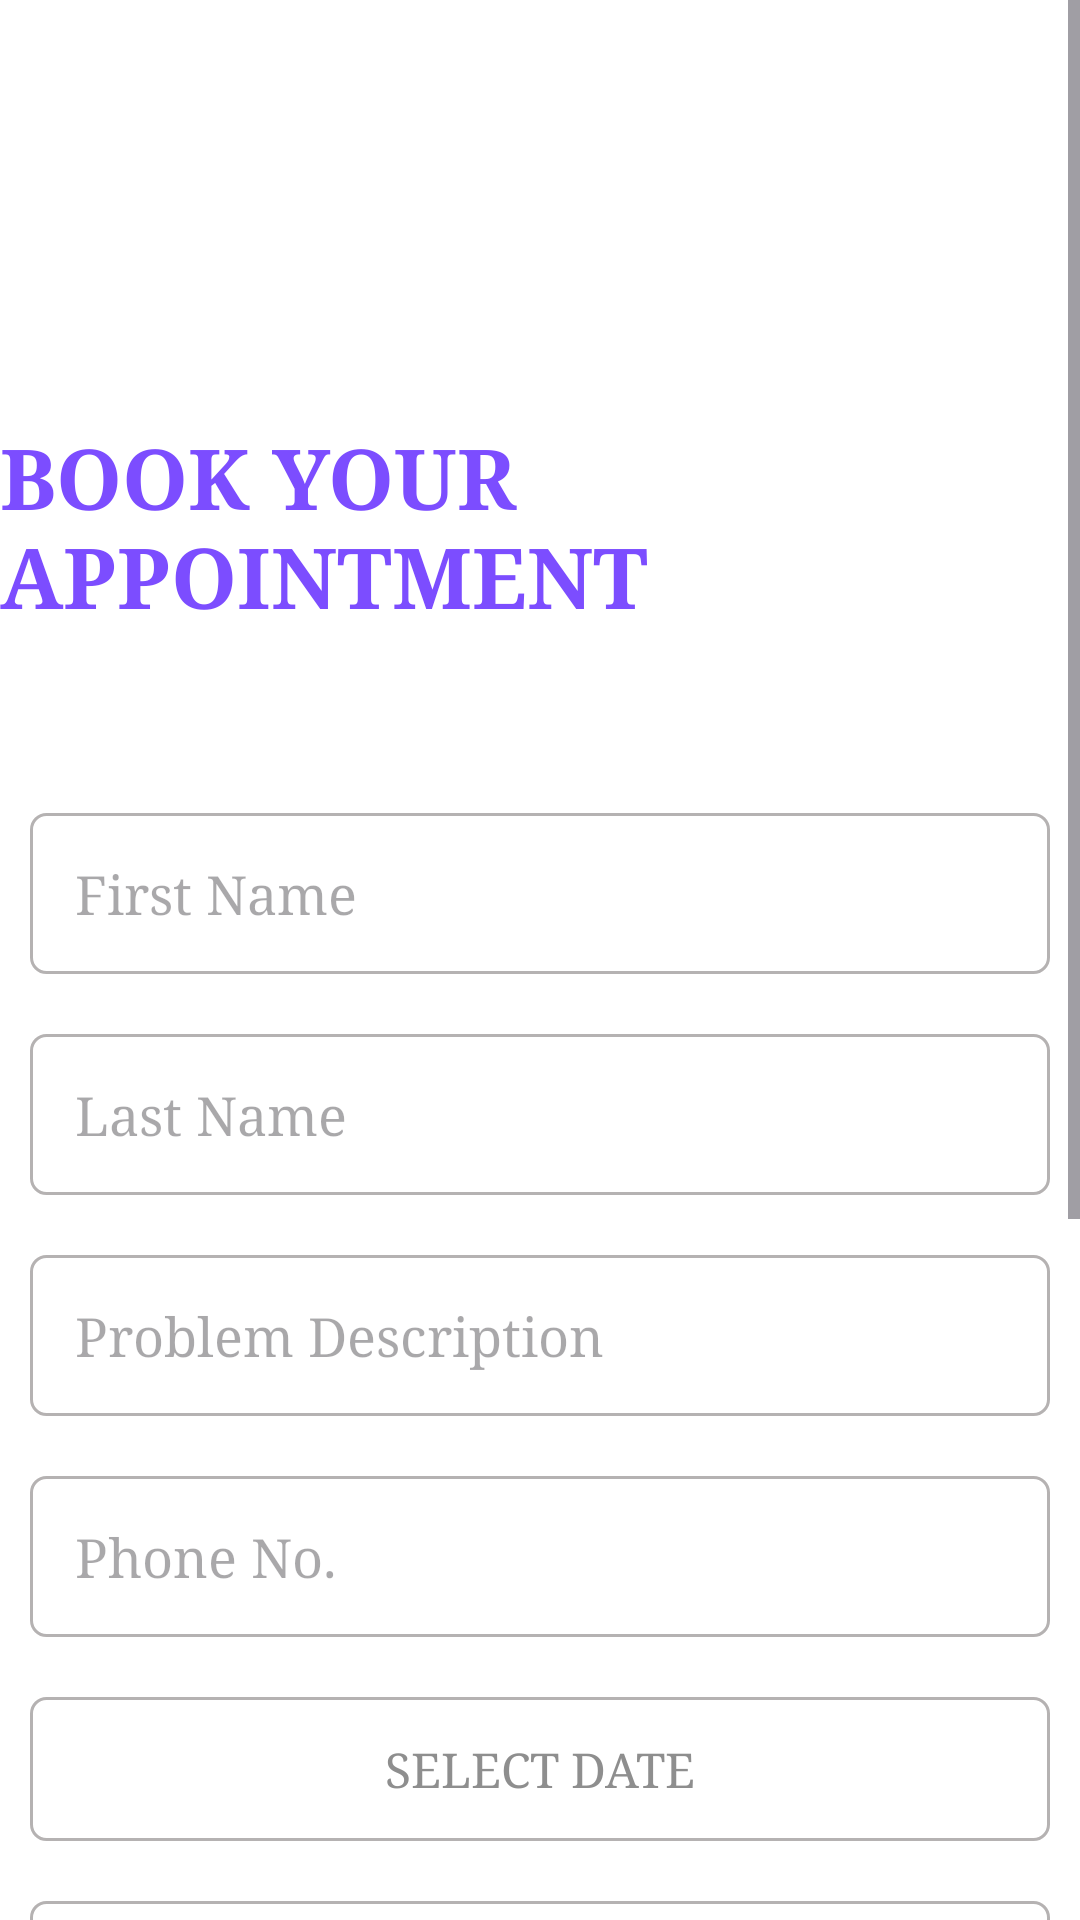

Reconstruct the res/layout file that produces this screen, plus the resources it refers to.
<!-- AndroidManifest.xml: application theme Theme.HealthcareClientFirebase -->
<!-- res/layout/activity_booking_form.xml -->
<?xml version="1.0" encoding="utf-8"?>
<LinearLayout xmlns:android="http://schemas.android.com/apk/res/android"
    android:orientation="vertical"
    xmlns:app="http://schemas.android.com/apk/res-auto"
    xmlns:tools="http://schemas.android.com/tools"
    android:id="@+id/main"
    android:layout_width="match_parent"
    android:layout_height="match_parent"
    android:background="#FFFFFF"
    tools:context=".bookingForm">

    <ScrollView
        android:layout_width="match_parent"
        android:layout_height="wrap_content">




        <LinearLayout
            android:layout_width="match_parent"
            android:orientation="vertical"
            android:layout_height="wrap_content">

            <ImageView
            android:layout_width="100dp"
            android:layout_height="100dp"
            android:layout_gravity="center"
            android:layout_marginTop="20dp"
            android:src="@drawable/appointment"/>

            <TextView
            android:layout_width="wrap_content"
            android:layout_height="wrap_content"
            android:fontFamily="times"
            android:layout_gravity="center"
            android:layout_marginBottom="50dp"
            android:textStyle="bold"
            android:layout_marginTop="20dp"
            android:textSize="28sp"
            android:textColor="@color/deeppurple"
            android:text="@string/book_your_appointment"/>

        <EditText
            android:id="@+id/etFirstName"
            android:layout_width="match_parent"
            android:layout_height="wrap_content"
            android:layout_margin="10dp"
            android:fontFamily="times"
            android:background="@drawable/borders"
            android:padding="15dp"
            android:hint="First Name"/>

        <EditText
            android:id="@+id/etLastName"
            android:layout_width="match_parent"
            android:layout_height="wrap_content"
            android:layout_margin="10dp"
            android:fontFamily="times"
            android:background="@drawable/borders"
            android:padding="15dp"
            android:hint="Last Name"/>

        <EditText
            android:id="@+id/etProblemDescription"
            android:layout_width="match_parent"
            android:layout_height="wrap_content"
            android:layout_margin="10dp"
            android:fontFamily="times"
            android:background="@drawable/borders"
            android:padding="15dp"
            android:hint="Problem Description"/>

        <EditText
            android:id="@+id/etDate"
            android:layout_width="match_parent"
            android:layout_height="wrap_content"
            android:layout_margin="10dp"
            android:fontFamily="times"
            android:inputType="number"
            android:background="@drawable/borders"
            android:padding="15dp"
            android:hint="Phone No."/>

            <androidx.appcompat.widget.AppCompatButton
                android:id="@+id/buttonDate"
                android:layout_width="match_parent"
                android:layout_height="wrap_content"
                android:background="@drawable/date_time_design"
                android:layout_margin="10dp"
                android:fontFamily="times"
                android:textSize="16sp"
                android:textColor="#8E8E8E"
                android:text="Select Date" />

            <androidx.appcompat.widget.AppCompatButton
                android:id="@+id/buttonTime"
                android:layout_width="match_parent"
                android:layout_height="wrap_content"
                android:background="@drawable/date_time_design"
                android:layout_margin="10dp"
                android:fontFamily="times"
                android:textSize="16sp"
                android:textColor="#8E8E8E"
                android:text="Select Time" />

        <Button
            android:id="@+id/btnSubmit"
            android:layout_width="match_parent"
            android:layout_height="wrap_content"
            android:fontFamily="times"
            android:padding="15dp"
            android:backgroundTint="#005086"
            android:textSize="20sp"
            android:layout_margin="30dp"
            android:layout_gravity="center"
            android:text="Submit"/>

            <View
                android:layout_width="match_parent"
                android:layout_height="200dp"/>

        </LinearLayout>

    </ScrollView>



</LinearLayout>
<!-- resources referenced by this layout -->
<resources>
  <color name="deeppurple">#7c4dff</color>
  <!-- drawable borders (drawable) -->
  <?xml version="1.0" encoding="utf-8"?>
  <shape xmlns:android="http://schemas.android.com/apk/res/android"
      android:shape="rectangle">
  
      <stroke android:width="1dp"
          android:color="#B5B2B2"/>
  
      <corners android:radius="5dp"/>
  
  </shape>
  <!-- drawable date_time_design (drawable) -->
  <?xml version="1.0" encoding="utf-8"?>
  <shape xmlns:android="http://schemas.android.com/apk/res/android">
      <stroke android:width="1dp"
          android:color="#B5B2B2"/>
  
      <corners android:radius="5dp"/>
  </shape>
  <string name="book_your_appointment">BOOK YOUR APPOINTMENT</string>
  <style name="Theme.HealthcareClientFirebase" parent="Base.Theme.HealthcareClientFirebase" />
  <style name="Base.Theme.HealthcareClientFirebase" parent="Theme.Material3.DayNight.NoActionBar">
          
          
      </style>
</resources>
